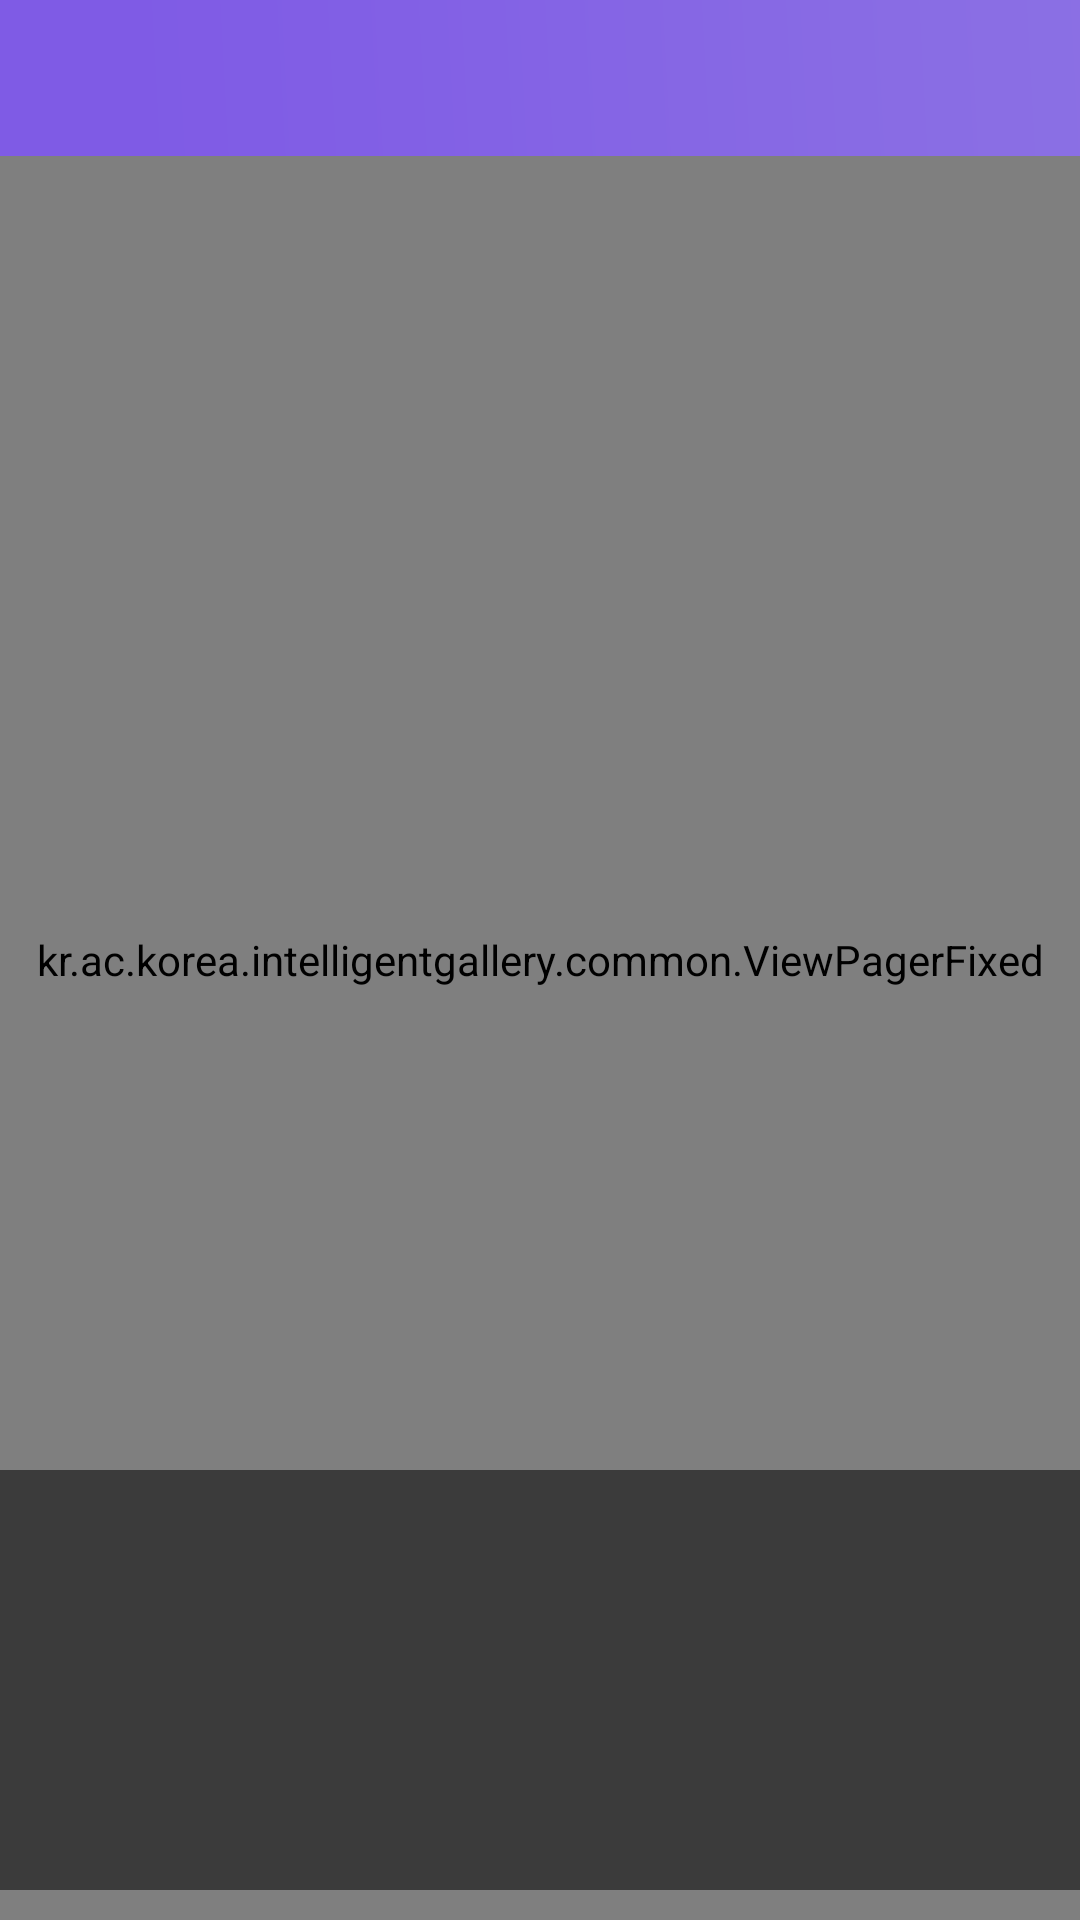

Layout XML and referenced resources for this Android screen:
<!-- AndroidManifest.xml: application theme AppTheme -->
<!-- res/layout/activity_gallery.xml -->
<?xml version="1.0" encoding="utf-8"?>
<FrameLayout xmlns:android="http://schemas.android.com/apk/res/android"
    xmlns:app="http://schemas.android.com/apk/res-auto"
    android:id="@+id/wrapper_layout"
    android:layout_width="match_parent"
    android:layout_height="match_parent">

    <kr.ac.korea.intelligentgallery.common.ViewPagerFixed
        android:id="@+id/pager_activity_gallery"
        android:layout_width="match_parent"
        android:layout_height="match_parent"
        android:background="@color/colorMajor" />


    <android.support.v7.widget.Toolbar
        android:id="@+id/toolbar_gallery"
        android:layout_width="match_parent"
        android:layout_height="@dimen/dp_52"
        android:layout_gravity="top"
        android:background="@drawable/act_main_toolbar"
        app:popupTheme="@style/AppTheme.PopupOverlay"
        app:theme="@style/AppTheme.AppBarOverlay" />

    <android.support.v7.widget.RecyclerView
        android:id="@+id/recycler_view"
        android:layout_width="match_parent"
        android:layout_height="140dp"
        android:layout_gravity="bottom"
        android:layout_marginBottom="10dp"
        android:background="#88000000"/>

</FrameLayout>
<!-- resources referenced by this layout -->
<resources>
  <color name="colorMajor">#202332</color>
  <dimen name="dp_52">52dp</dimen>
  <!-- drawable act_main_toolbar: png bitmap (drawable, 3651 bytes) -->
  <style name="AppTheme.AppBarOverlay" parent="ThemeOverlay.AppCompat.Dark.ActionBar" />
  <style name="AppTheme.PopupOverlay" parent="ThemeOverlay.AppCompat.Light">
          <item name="android:background">@color/colorMajor</item>
          <item name="android:textColor">@color/colorMajorText</item>
      </style>
  <style name="AppTheme" parent="Theme.AppCompat">
          
          <item name="colorPrimary">@color/colorMajor</item>
          <item name="colorPrimaryDark">@color/colorMajor</item>
          <item name="colorAccent">#00b8ac</item>
          <item name="android:textColorSecondary">#63646a</item>
          <item name="android:windowBackground">@color/colorBlack</item>
          <item name="windowActionBar">false</item>
      </style>
  <color name="colorMajorText">#cecece</color>
  <color name="colorBlack">#000000</color>
</resources>
